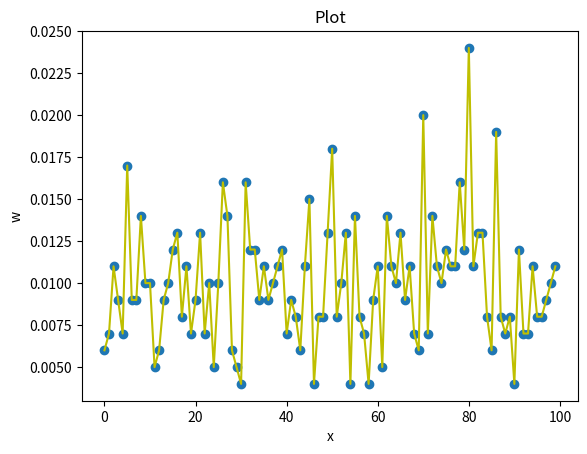
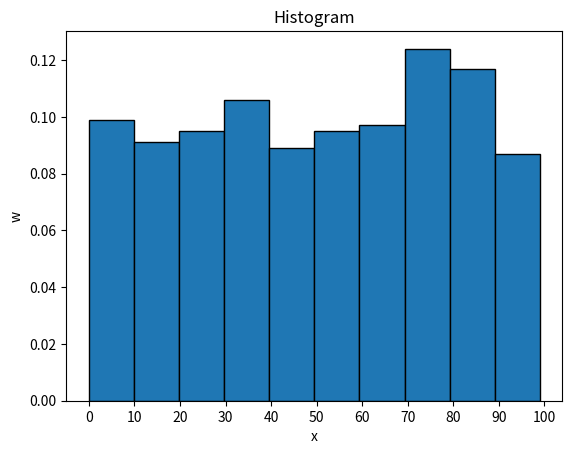
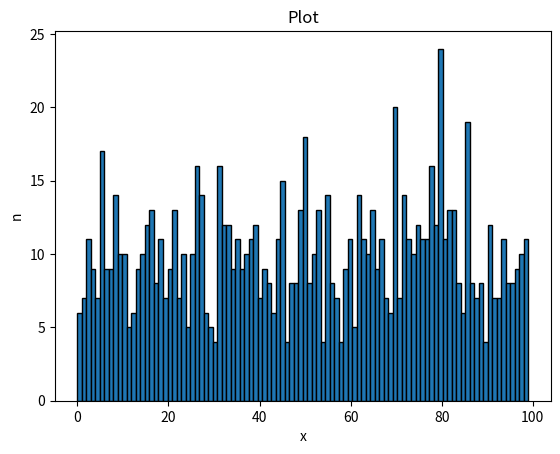
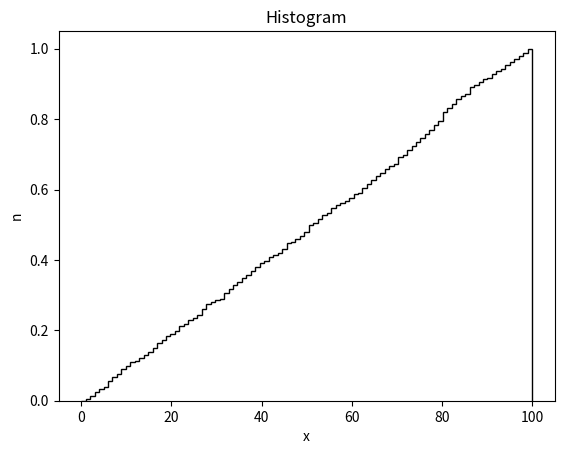

The matplotlib source for these figures, in order:
import collections
import os.path
import random
from scipy import stats

import matplotlib.pyplot as plt
import numpy as np


# генеруємо вибірку
def gen_data(file_name, amount, top):
    if os.path.isfile(file_name):
        return
    _data = [random.randrange(0, top) for i in range(amount)]
    f = open(file_name, '+w')
    for element in _data:
        f.write("%s\n" % element)


# зчитуємо дані в масив
def read_data(file_name):
    _data = []
    f = open(file_name)
    for element in f.readlines():
        _data.append(int(element))
    return _data


# варіаційний ряд для неперервних
def print_w_hist(data):
    data_len = len(data)
    plt.title('Histogram')
    data_mod = []
    for i in data:
        for j in range(10):
            data_mod.append(i / 10)
    print(data_mod)
    plt.hist(
        range(100),
        rwidth=10,
        weights=data_mod,
        edgecolor="black"
    )
    plt.xticks([0,10,20,30,40,50,60,70,80,90,100])
    plt.ylabel('w')
    plt.xlabel('x')
    plt.show()


# Варіаційний ряд для дискретної величини
def print_w_plot(data):
    data_len = len(data)
    plt.title('Plot')
    plt.scatter(
        range(data_len),
        data
    )
    plt.plot(range(data_len), data, '-y')
    plt.ylabel('w')
    plt.xlabel('x')
    plt.show()


def print_emp_hist(data):
    ll = len(data)
    plt.title('Histogram')
    plt.hist(
        range(ll),
        bins=ll,
        weights=data,
        color="black",
        histtype='step',
        edgecolor="black"
    )

    plt.ylabel('n')
    plt.xlabel('x')
    plt.show()


# статистичний розподіл для дискретних
def print_freq_plot(keys, data):
    plt.title('Plot')
    plt.hist(
        keys,
        bins=len(keys),
        weights=data,
        edgecolor="black"
    )
    plt.ylabel('n')
    plt.xlabel('x')
    plt.show()


# рахує частотні ймовірності для дискретних
def calc_w_disc(freq_table, amount):
    w_arr = []
    for key, value in freq_table.items():
        w_arr.append(freq_table[key] / amount)
    return w_arr

# рахує частотні ймовірності для неперевних
def calc_w_cont(freq_table, amount):
    res = []
    for i in range(10):
        c = 0
        for j in range(10):
            c += freq_table[i * 10 + j]
        res.append(c / amount)
    return res


# повертає dictionary з x і кількості їх появи
def calc_frequency(data):
    return collections.Counter(data)


def calc_emp_disc(data):
    emp_table = [0.0]
    for i in range(100):
        emp_table.append(emp_table[-1] + data[i])
    return emp_table


# повертає кількість класів - 1 з вибріки
def get_r(n):
    i = 0
    while not (pow(2, i) < n <= pow(2, i + 1)):
        i += 1
    return i


# повертає фактичну кількість попадань в клас
def get_m(i, r, data):
    res = 0
    for item in data:
        if (r + 1) * (i - 1) < item <= (r + 1) * i:
            res += 1
    return res


# повертає x емпіричне
def get_x_emp(r, n, f, data):
    res = 0
    for i in range(1, r + 1):
        res += (pow((get_m(i, r, data) - n * get_p(r)), 2)) / n * get_p(r)
    return res


# повертає ймовірність попадання в клас
def get_p(r):
    return 1 / (r + 1)


# розбиває посортовану вибірку на класи
def make_cont_table(data, amount):
    step = amount // (get_r(amount) + 1)
    res = []
    i = 0
    while i < len(data):
        res.append(data[i:i + step])
        i += step
    return res


# повертає список середніх значень в проміжках
def make_count_avg_values(data):
    res = []
    for i in data:
        res.append(np.mean(i))
    return res


# числові характеристики
def numerical_characteristics(data):
    data = np.array(data)
    mode = stats.mode(data)
    print('Мода: ', int(mode[0]))
    mean = data.mean()
    print('Середнє значення: ', mean)
    median = np.median(data)
    print('Медіана: ', median)
    variansa = data.var()
    print('Варіанса', variansa)
    range = data.max() - data.min()
    print('Розмах: ', range)
    variatsiya = (variansa ** 0.5) / mean
    print('Варіація: ', variatsiya)
    quantil = np.quantile(data, q=[0.25, 0.5, 0.75])
    de = np.quantile(data, q=[0.1, 0.2, 0.3, 0.4, 0.5, 0.6, 0.7, 0.8, 0.9])
    IDR = de[8] - de[0]
    print('Інтердецильна широта', IDR)
    IQR = quantil[2] - quantil[0]
    print('Інтерквантильна широта', IQR)
    asm = stats.skew(data)
    print('Асиметрія: ', asm)
    eks = stats.kurtosis(data)
    print('Ексцес', eks)


def main():
    data_file = "heh.data"
    top = 100
    amount = 1000
    gen_data(data_file, amount, top)
    data = read_data(data_file)

    data = np.sort(np.array(data))

    freq_table = calc_frequency(data)

    w_arr = calc_w_disc(freq_table, amount)

    print_w_plot(w_arr)
    arr = make_cont_table(data, amount)
    arr = np.array(arr)
    #print(arr)
    print(calc_w_cont(freq_table, amount))
    res = make_count_avg_values(arr)
    #print(res)
    print_w_hist(calc_w_cont(freq_table, amount))



    emp_table = calc_emp_disc(w_arr)


    k = []
    for i in freq_table.keys():
        k.append(i)
    v = []
    for i in freq_table.values():
        v.append(i)

    print_freq_plot(k, v)
    print_emp_hist(emp_table)

    # print("Дискретні \n")
    # numerical_characteristics(data)
    # print()
    # print("Неперервні \n")
    # numerical_characteristics(res)


main()
